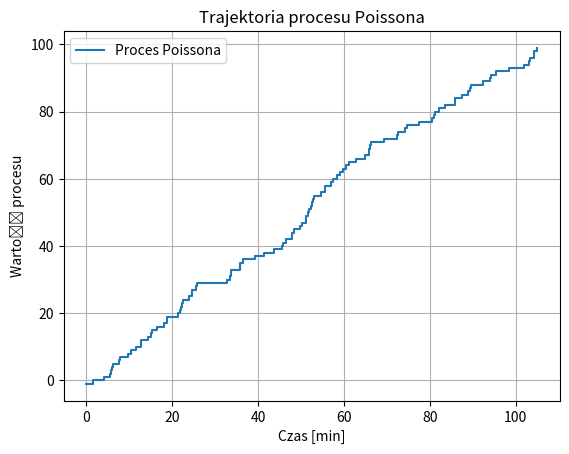

Python code for this plot:
import numpy as np
import matplotlib.pyplot as plt

# Parametry
lambda_rate = 1  # Intensywność procesu (1/min)
n_steps = 100     # Liczba skoków

# Funkcja generująca czas losowy metodą odwracania dystrybuanty
def generate_exponential_time(lambda_rate, size=1):
    u = np.random.uniform(0, 1, size)  # Losowe wartości z [0, 1]
    return -np.log(1 - u) / lambda_rate

# Generowanie trajektorii procesu Poissona
interarrival_times = generate_exponential_time(lambda_rate, n_steps)  # Czas między skokami
arrival_times = np.cumsum(interarrival_times)  # Czasy przyjścia

# Wartość procesu w czasie
time_points = np.insert(arrival_times, 0, 0)  # Dodaj czas początkowy
process_values = np.arange(len(time_points)) - 1  # Wartości procesu (zaczynamy od 0)

# Wizualizacja
plt.step(time_points, process_values, where='post', label="Proces Poissona")
plt.xlabel("Czas [min]")
plt.ylabel("Wartość procesu")
plt.title("Trajektoria procesu Poissona")
plt.grid()
plt.legend()
plt.show()